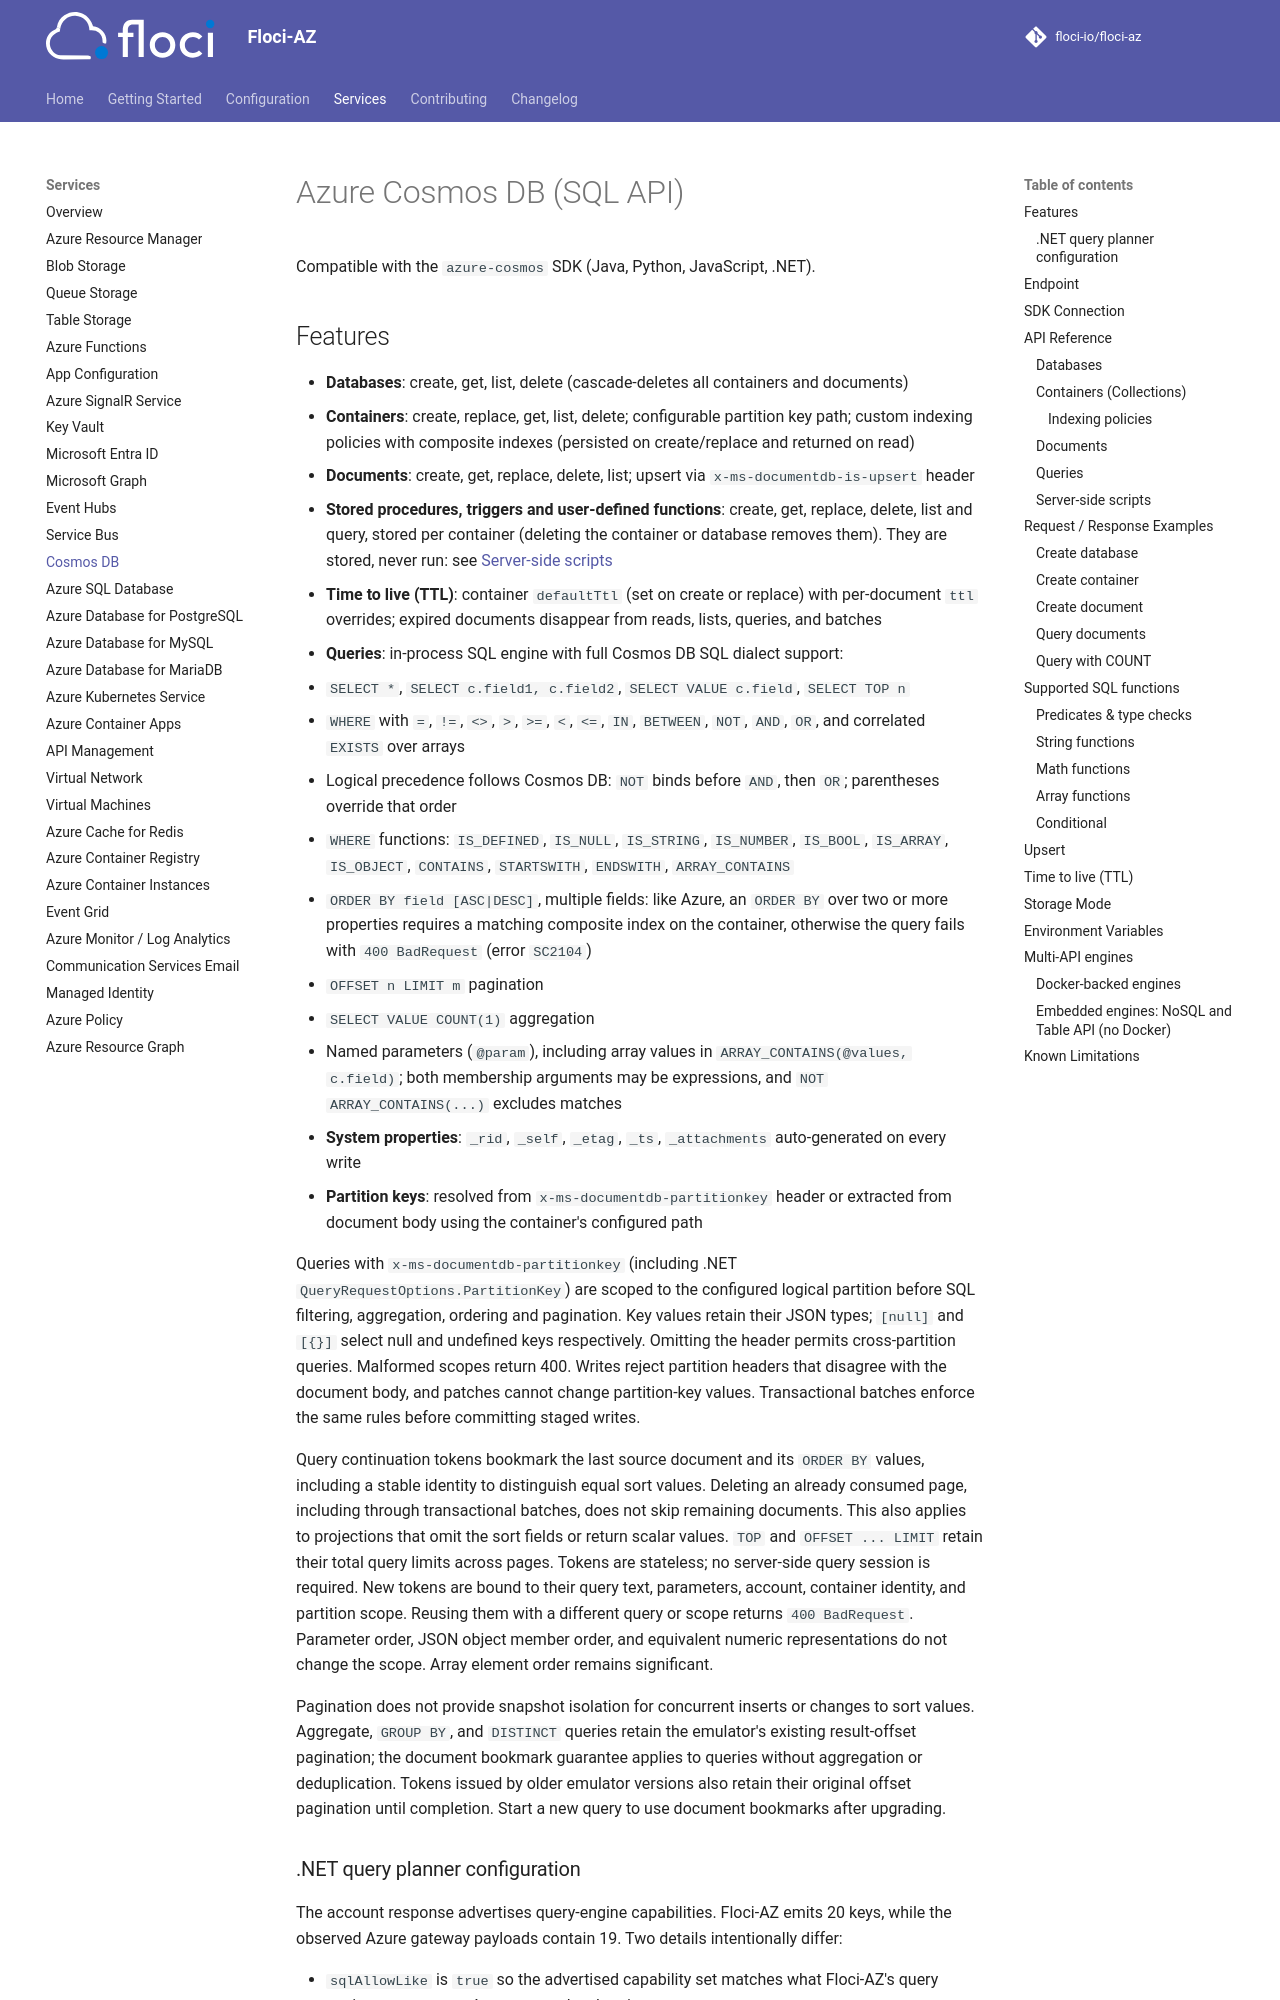

repository: MichaelDanCurtis/floci-az · page: services/cosmos/index.html · generator: mkdocs

# Azure Cosmos DB (SQL API)

Compatible with the `azure-cosmos` SDK (Java, Python, JavaScript, .NET).

## Features

- **Databases**: create, get, list, delete (cascade-deletes all containers and documents)
- **Containers**: create, replace, get, list, delete; configurable partition key path; custom indexing policies with composite indexes (persisted on create/replace and returned on read)
- **Documents**: create, get, replace, delete, list; upsert via `x-ms-documentdb-is-upsert` header
- **Stored procedures, triggers and user-defined functions**: create, get, replace, delete, list and query, stored per container (deleting the container or database removes them). They are stored, never run: see [Server-side scripts](#server-side-scripts)
- **Time to live (TTL)**: container `defaultTtl` (set on create or replace) with per-document `ttl` overrides; expired documents disappear from reads, lists, queries, and batches
- **Queries**: in-process SQL engine with full Cosmos DB SQL dialect support:
  - `SELECT *`, `SELECT c.field1, c.field2`, `SELECT VALUE c.field`, `SELECT TOP n`
  - `WHERE` with `=`, `!=`, `<>`, `>`, `>=`, `<`, `<=`, `IN`, `BETWEEN`, `NOT`, `AND`, `OR`, and correlated `EXISTS` over arrays
  - Logical precedence follows Cosmos DB: `NOT` binds before `AND`, then `OR`; parentheses override that order
  - `WHERE` functions: `IS_DEFINED`, `IS_NULL`, `IS_STRING`, `IS_NUMBER`, `IS_BOOL`, `IS_ARRAY`, `IS_OBJECT`, `CONTAINS`, `STARTSWITH`, `ENDSWITH`, `ARRAY_CONTAINS`
  - `ORDER BY field [ASC|DESC]`, multiple fields: like Azure, an `ORDER BY` over two or more properties requires a matching composite index on the container, otherwise the query fails with `400 BadRequest` (error `SC2104`)
  - `OFFSET n LIMIT m` pagination
  - `SELECT VALUE COUNT(1)` aggregation
  - Named parameters (`@param`), including array values in `ARRAY_CONTAINS(@values, c.field)`;
    both membership arguments may be expressions, and `NOT ARRAY_CONTAINS(...)` excludes matches
- **System properties**: `_rid`, `_self`, `_etag`, `_ts`, `_attachments` auto-generated on every write
- **Partition keys**: resolved from `x-ms-documentdb-partitionkey` header or extracted from document body using the container's configured path

Queries with `x-ms-documentdb-partitionkey` (including .NET `QueryRequestOptions.PartitionKey`)
are scoped to the configured logical partition before SQL filtering, aggregation, ordering and
pagination. Key values retain their JSON types; `[null]` and `[{}]` select null and undefined
keys respectively. Omitting the header permits cross-partition queries. Malformed scopes return 400.
Writes reject partition headers that disagree with the document body, and patches cannot change
partition-key values. Transactional batches enforce the same rules before committing staged writes.
